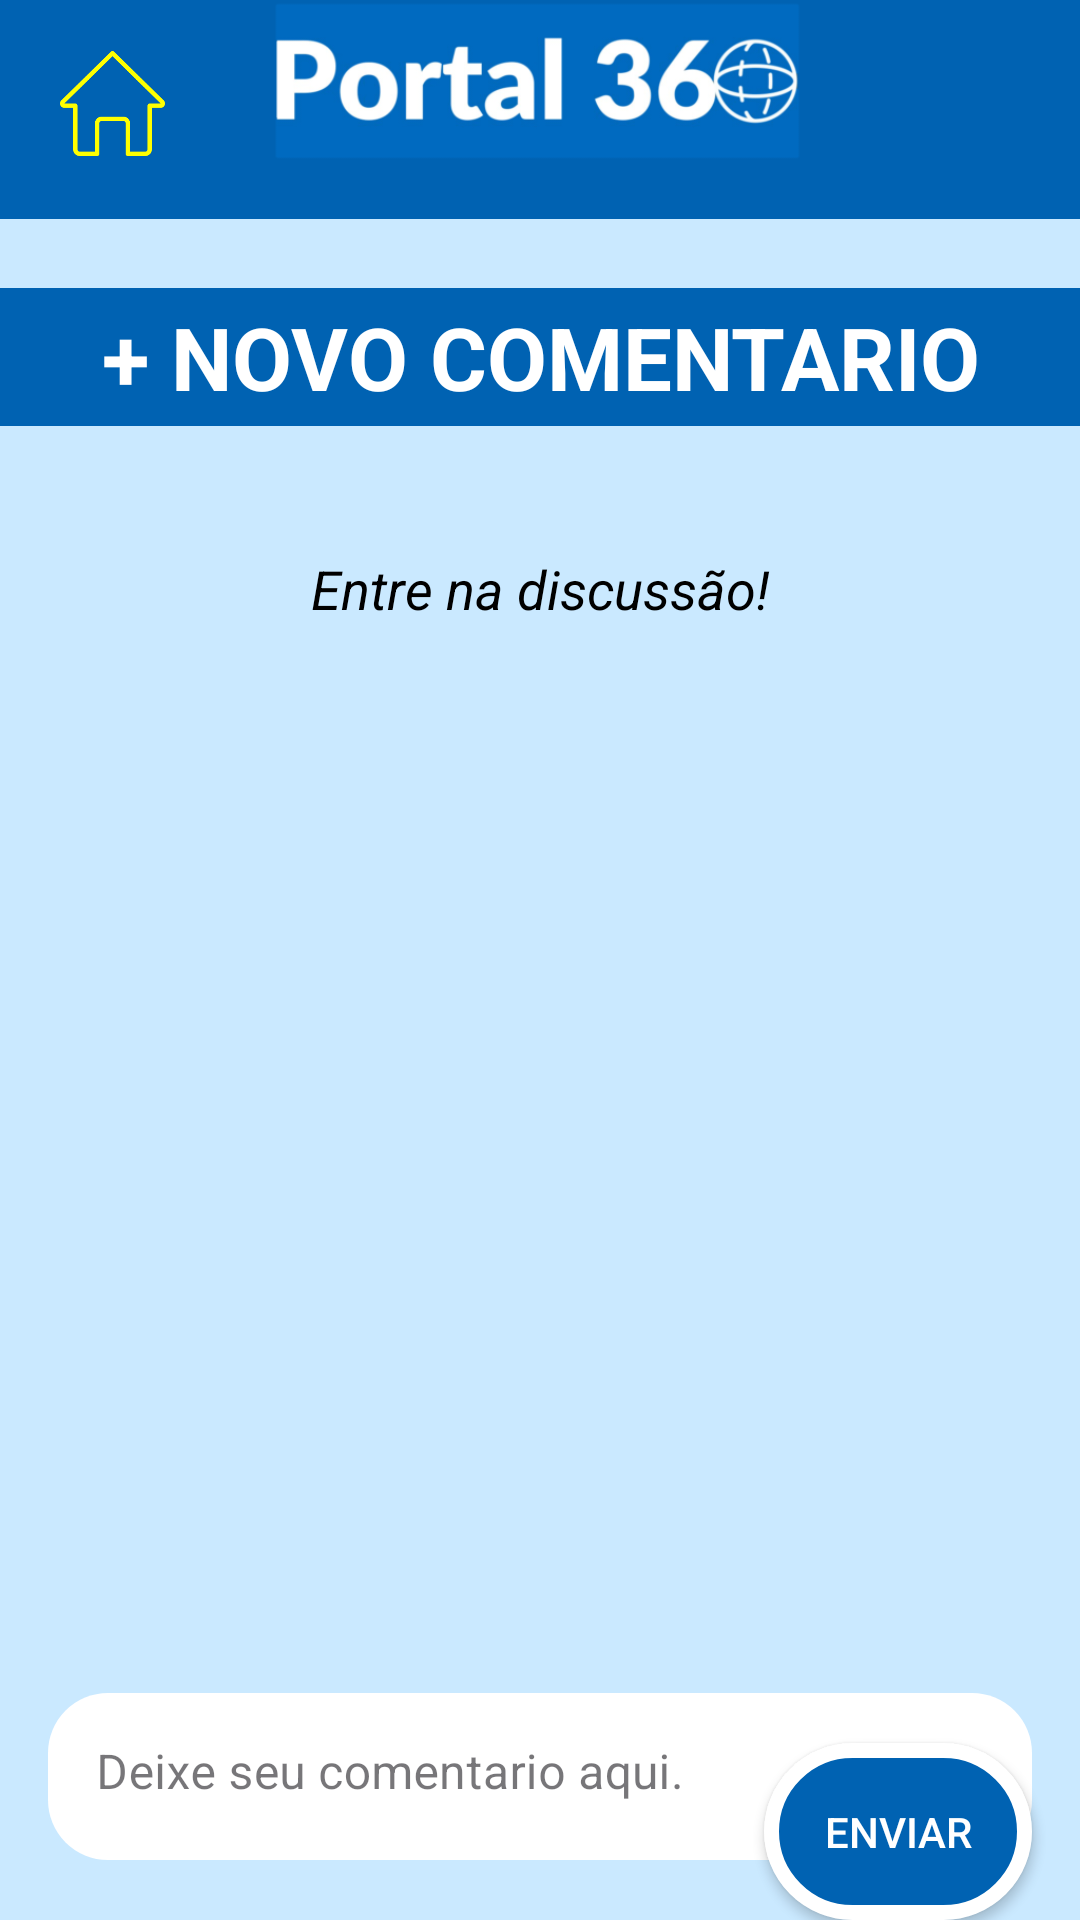

Android layout source for this screen:
<!-- AndroidManifest.xml: application theme Theme.TccMobile -->
<!-- res/layout/activity_noticia_comentario.xml -->
<?xml version="1.0" encoding="utf-8"?>
<androidx.constraintlayout.widget.ConstraintLayout
    xmlns:android="http://schemas.android.com/apk/res/android"
    xmlns:app="http://schemas.android.com/apk/res-auto"
    xmlns:tools="http://schemas.android.com/tools"
    android:layout_width="match_parent"
    android:layout_height="match_parent"
    tools:context=".NoticiaComentario"
    android:background="@color/corfundo">

    
    <View
        android:id="@+id/view"
        android:layout_width="0dp"
        android:layout_height="73dp"
        android:background="@drawable/cabecalho_background"
        app:layout_constraintStart_toStartOf="parent"
        app:layout_constraintEnd_toEndOf="parent"
        app:layout_constraintTop_toTopOf="parent" />

    
    <View
        android:id="@+id/view2"
        android:layout_width="0dp"
        android:layout_height="46dp"
        android:layout_marginTop="96dp"
        android:background="@drawable/cabecalho_background"
        app:layout_constraintTop_toTopOf="parent"
        app:layout_constraintStart_toStartOf="parent"
        app:layout_constraintEnd_toEndOf="parent" />

    
    <ImageView
        android:id="@+id/logotit"
        android:layout_width="180dp"
        android:layout_height="180dp"
        android:layout_marginTop="-48dp"
        android:src="@drawable/logotitulo"
        app:layout_constraintEnd_toEndOf="parent"
        app:layout_constraintStart_toStartOf="parent"
        app:layout_constraintTop_toTopOf="parent" />

    
    <ImageButton
        android:id="@+id/botaohome"
        android:layout_width="55dp"
        android:layout_height="55dp"
        android:layout_marginStart="10dp"
        android:layout_marginTop="7dp"
        android:background="?attr/selectableItemBackgroundBorderless"
        android:contentDescription="@string/button_home_desc"
        android:padding="10dp"
        android:scaleType="fitCenter"
        android:src="@drawable/home"
        app:layout_constraintStart_toStartOf="parent"
        app:layout_constraintTop_toTopOf="parent" />

    
    <TextView
        android:id="@+id/txtnovoComentario"
        android:layout_width="0dp"
        android:layout_height="45dp"
        android:gravity="center"
        android:text="@string/txtNovoComentario"
        android:textColor="@color/white"
        android:textSize="29sp"
        android:textStyle="bold"
        app:layout_constraintStart_toStartOf="parent"
        app:layout_constraintEnd_toEndOf="parent"
        app:layout_constraintBottom_toBottomOf="@id/view2"
        app:layout_constraintTop_toTopOf="@id/view2" />

    
    <TextView
        android:id="@+id/txtSubTitulo"
        android:layout_width="wrap_content"
        android:layout_height="37dp"
        android:layout_marginTop="36dp"
        android:gravity="center"
        android:text="@string/txtSubTitulo"
        android:textColor="@color/black"
        android:textSize="18sp"
        android:textStyle="italic"
        app:layout_constraintTop_toBottomOf="@id/txtnovoComentario"
        app:layout_constraintStart_toStartOf="parent"
        app:layout_constraintEnd_toEndOf="parent" />

    
    <com.google.android.material.textfield.TextInputLayout
        android:id="@+id/InputDescricao"
        style="@style/Widget.MaterialComponents.TextInputLayout.OutlinedBox"
        android:layout_width="0dp"
        android:layout_height="wrap_content"
        android:layout_marginBottom="20dp"
        android:layout_marginStart="16dp"
        android:layout_marginEnd="16dp"
        app:boxStrokeColor="@color/azulescuro"
        app:errorEnabled="false"
        app:hintTextColor="@color/black"
        app:layout_constraintBottom_toBottomOf="parent"
        app:layout_constraintStart_toStartOf="parent"
        app:layout_constraintEnd_toEndOf="parent">

        <com.google.android.material.textfield.TextInputEditText
            android:id="@+id/textInputEditText"
            android:layout_width="match_parent"
            android:layout_height="wrap_content"
            android:background="@drawable/background_input_desc"
            android:gravity="start"
            android:hint="@string/txtInputComent"
            android:maxLines="100" />
    </com.google.android.material.textfield.TextInputLayout>

    
    <androidx.appcompat.widget.AppCompatButton
        android:id="@+id/inputButtonEnviar"
        android:layout_width="wrap_content"
        android:layout_height="wrap_content"
        android:layout_marginEnd="16dp"
        android:background="@drawable/background_button_selector"
        android:textColor="@color/white"
        android:padding="20dp"
        android:text="Enviar"
        app:layout_constraintBottom_toBottomOf="parent"
        app:layout_constraintEnd_toEndOf="parent"
        android:contentDescription="Enviar" />

    
    <androidx.recyclerview.widget.RecyclerView
        android:id="@+id/recyclerViewComentarios"
        android:layout_width="0dp"
        android:layout_height="0dp"
        android:layout_marginTop="16dp"
        app:layout_constraintTop_toBottomOf="@id/txtSubTitulo"
        app:layout_constraintBottom_toTopOf="@id/InputDescricao"
        app:layout_constraintStart_toStartOf="parent"
        app:layout_constraintEnd_toEndOf="parent" />

</androidx.constraintlayout.widget.ConstraintLayout>
<!-- resources referenced by this layout -->
<resources>
  <color name="azulescuro">#0062b2</color>
  <color name="black">#FF000000</color>
  <color name="corfundo">#cae9ff</color>
  <color name="white">#FFFFFFFF</color>
  <!-- drawable background_button_selector (drawable) -->
  <?xml version="1.0" encoding="utf-8"?>
  <selector xmlns:android="http://schemas.android.com/apk/res/android">
  
      <item android:state_enabled="true" android:drawable="@drawable/background_but_desativado"/>
      <item android:state_enabled="false" android:drawable="@drawable/background_but_ativado"/>
  </selector>
  <!-- drawable background_input_desc (drawable) -->
  <?xml version="1.0" encoding="utf-8"?>
  <shape xmlns:android="http://schemas.android.com/apk/res/android"
      android:shape="rectangle">
       <solid android:color="@color/white"/>
      <corners android:radius="20dp"/>
  </shape>
  <!-- drawable cabecalho_background (drawable) -->
  <?xml version="1.0" encoding="utf-8"?>
  <shape xmlns:android="http://schemas.android.com/apk/res/android"
      android:shape="rectangle">
  
      <solid android:color="@color/azulescuro"/>
  
  </shape>
  <!-- drawable home: png bitmap (drawable, 4605 bytes) -->
  <!-- drawable logotitulo: png bitmap (drawable, 57248 bytes) -->
  <string name="button_home_desc">Volte a tela inicial</string>
  <string name="txtInputComent">Deixe seu comentario aqui.</string>
  <string name="txtNovoComentario">+ NOVO COMENTARIO</string>
  <string name="txtSubTitulo">Entre na discussão!</string>
  <style name="Theme.TccMobile" parent="Base.Theme.TccMobile" />
  <!-- drawable background_but_desativado (drawable) -->
  <?xml version="1.0" encoding="utf-8"?>
  <shape xmlns:android="http://schemas.android.com/apk/res/android"
      android:shape="rectangle">
  
      <solid android:color="@color/azulescuro"/>
      <corners android:radius="30dp"/>
      <stroke android:color="@color/white" android:width="5dp"/>
  
  </shape>
  <!-- drawable background_but_ativado (drawable) -->
  <?xml version="1.0" encoding="utf-8"?>
  <shape xmlns:android="http://schemas.android.com/apk/res/android"
      android:shape="rectangle">
  
  
          <solid android:color="@color/azulclaro"/>
          <corners android:radius="30dp"/>
  
  
  </shape>
  <style name="Base.Theme.TccMobile" parent="Theme.Material3.DayNight.NoActionBar">
          
         <item name="colorPrimary">@color/corfundo</item>
          <item name="colorPrimaryVariant">@color/azulclaro</item>
              <item name="colorOnPrimary">@color/white</item>
  
          
          <item name="colorSecondary">@color/azulescuro</item>
          <item name="colorSecondaryVariant">@color/azulescurov2</item>
          <item name="colorOnSecondary">@color/black</item>
  
          
          <item name="android:statusBarColor">?attr/colorPrimaryVariant</item>
  
      </style>
  <color name="azulclaro">#2196f3</color>
  <color name="azulescurov2">#043861</color>
</resources>
